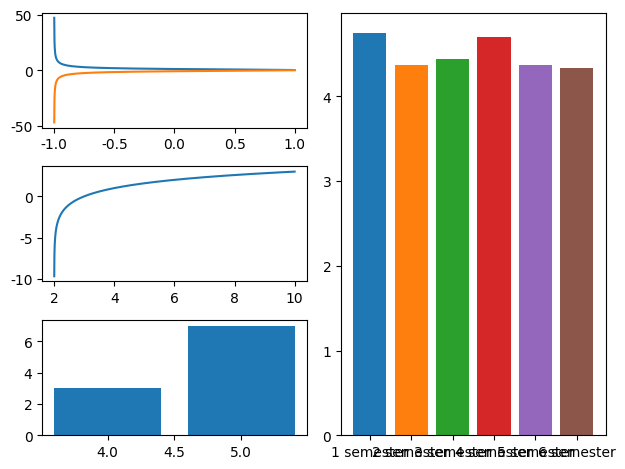

Write Python code to recreate this figure.
import numpy as np
import matplotlib as mpl
import matplotlib.pyplot as plt
from matplotlib import rcParams
import math
from matplotlib.ticker import MultipleLocator
from collections import Counter


def func1(x):
    return math.sqrt((1 - x) / (1 + x))


def func2(x):
    return math.log2(x - 2)


# FONTFAMILY
mpl.rcParams['font.family'] = 'Times New Roman'
mpl.rcParams['axes.unicode_minus'] = False
# to not cut off bottom axes
rcParams.update({'figure.autolayout': True})

fig = plt.figure()
fig.tight_layout()

# Values count
N = 10000
x = np.linspace(-10, 10, N)

# First function: y = -+sqrt((1-x)/(1+x))
ax1 = plt.subplot2grid((3, 2), (0, 0))
ax1y = np.array([])
ax1x = np.array([])
for xi in x:
    try:
        y = func1(xi)
        ax1y = np.append(ax1y, y)
        ax1x = np.append(ax1x, xi)
    except ValueError:
        continue

ax1.plot(ax1x, ax1y)
ax1.plot(ax1x, -ax1y)

# Average grade histogram for all semesters
ax2 = plt.subplot2grid((3, 2), (0, 1), rowspan=3)
ax2data = np.array([[5, 5, 5, 3, 5, 5, 5, 5],
                    [4, 3, 4, 5, 4, 5, 4, 4, 5, 5, 5],
                    [3, 4, 4, 5, 5, 5, 5, 5, 4],
                    [5, 5, 5, 5, 4, 4, 4, 5, 5, 5],
                    [4, 5, 4, 4, 3, 4, 5, 5, 5, 5, 4],
                    [4, 4, 5, 5, 5, 5, 4, 4, 3]], dtype=object)

for i in range(len(ax2data)):
    label = '{0} semester'.format(i + 1)
    averageGrade = np.average(ax2data[i])
    ax2.bar(label, averageGrade)

# Second function: y = log2(x-2) (x >=2)
ax3 = plt.subplot2grid((3, 2), (1, 0))
ax3y = np.array([])
ax3x = np.array([])
for xi in x:
    try:
        y = func2(xi)
        ax3y = np.append(ax3y, y)
        ax3x = np.append(ax3x, xi)
    except ValueError:
        continue

ax3.plot(ax3x, ax3y)

# Grade histogram for 4 semester
ax4 = plt.subplot2grid((3, 2), (2, 0))
scores = np.array([5, 5, 5, 5, 4, 4, 4, 5, 5, 5])
ax4data = Counter(scores)
ax4.bar(ax4data.keys(), ax4data.values())

plt.tight_layout()
plt.show()
